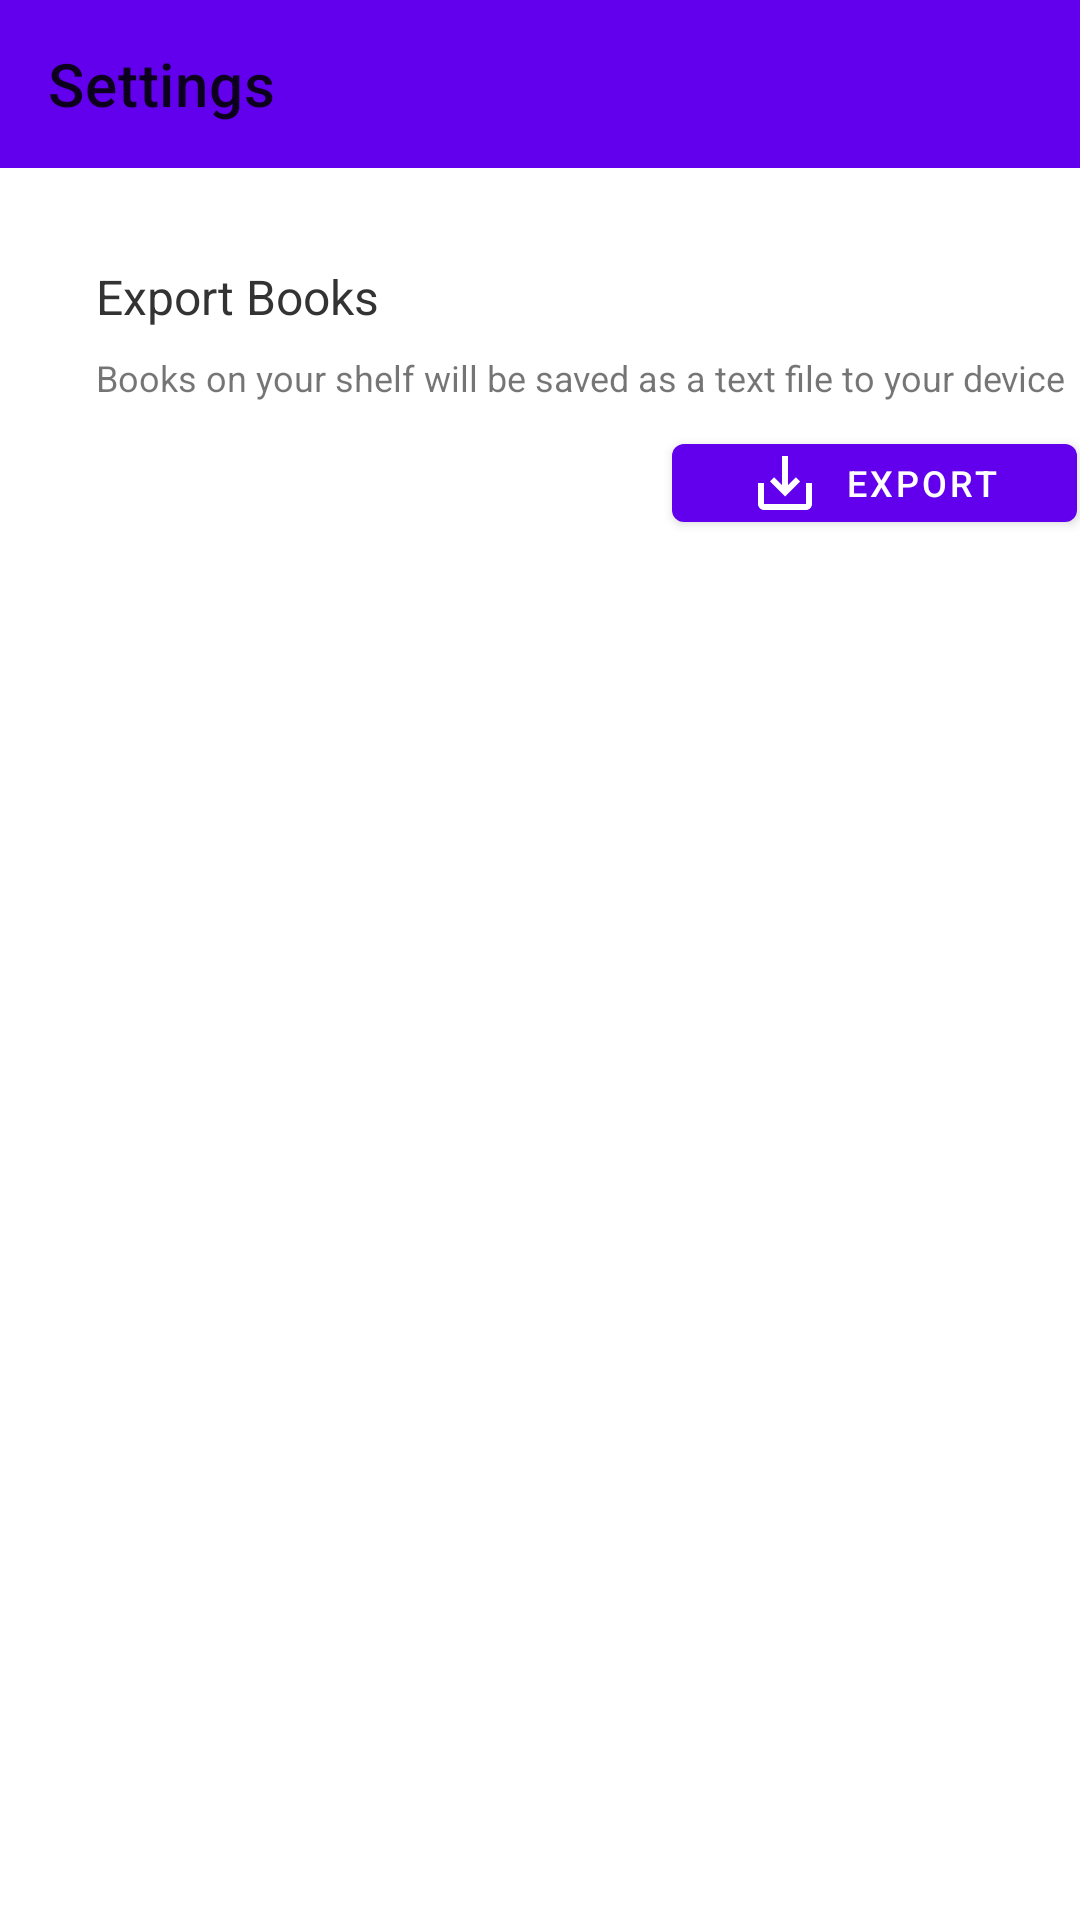

Here is an Android app screen rendered from its layout file. Give the layout XML and the strings, colors and styles it references.
<!-- AndroidManifest.xml: application theme Theme.JudgeABookByItsCover -->
<!-- res/layout/activity_settings.xml -->
<?xml version="1.0" encoding="utf-8"?>
<androidx.constraintlayout.widget.ConstraintLayout xmlns:android="http://schemas.android.com/apk/res/android"
    xmlns:app="http://schemas.android.com/apk/res-auto"
    xmlns:tools="http://schemas.android.com/tools"
    android:layout_width="match_parent"
    android:layout_height="match_parent"
    tools:context=".SettingsActivity">

    <com.google.android.material.appbar.AppBarLayout
        android:id="@+id/appBarLayout"
        android:layout_width="match_parent"
        android:layout_height="wrap_content"
        android:theme="@style/Theme.JudgeABookByItsCover.AppBarOverlay"
        app:layout_constraintTop_toTopOf="parent">

        <com.google.android.material.appbar.MaterialToolbar
            android:id="@+id/settings_action_bar"
            android:layout_width="match_parent"
            android:layout_height="?attr/actionBarSize"
            android:layout_below="@id/settings_action_bar"
            android:textAppearance="@style/TextAppearance.Widget.AppCompat.Toolbar.Title"
            app:popupTheme="@style/ThemeOverlay.AppCompat.Light"
            app:title="@string/settings" />

    </com.google.android.material.appbar.AppBarLayout>

    <TextView
        android:id="@+id/settings_export_title"
        android:layout_width="wrap_content"
        android:layout_height="wrap_content"
        android:layout_marginStart="32dp"
        android:layout_marginLeft="32dp"
        android:layout_marginTop="32dp"
        android:text="@string/settings_export_title"
        android:textColor="@color/gray_333"
        android:textSize="16dp"
        app:layout_constraintStart_toStartOf="parent"
        app:layout_constraintTop_toBottomOf="@+id/appBarLayout" />

    <TextView
        android:id="@+id/settings_export_subtitle"
        android:layout_width="wrap_content"
        android:layout_height="wrap_content"
        android:layout_marginTop="8dp"
        android:text="@string/settings_export_subtitle"
        android:textSize="12dp"
        app:layout_constraintStart_toStartOf="@+id/settings_export_title"
        app:layout_constraintTop_toBottomOf="@+id/settings_export_title" />

    <Button
        android:id="@+id/settings_button"
        android:layout_width="135dp"
        android:layout_height="38dp"
        android:layout_marginStart="192dp"
        android:layout_marginLeft="192dp"
        android:layout_marginTop="8dp"
        android:text="Export"
        android:textSize="12dp"
        app:icon="@drawable/ic_baseline_save_alt_24"
        app:iconGravity="textStart"
        app:layout_constraintStart_toStartOf="@+id/settings_export_subtitle"
        app:layout_constraintTop_toBottomOf="@+id/settings_export_subtitle" />

</androidx.constraintlayout.widget.ConstraintLayout>
<!-- resources referenced by this layout -->
<resources>
  <color name="gray_333">#333</color>
  <!-- drawable ic_baseline_save_alt_24 (drawable) -->
  <vector android:height="24dp" android:tint="#272727"
      android:viewportHeight="24" android:viewportWidth="24"
      android:width="24dp" xmlns:android="http://schemas.android.com/apk/res/android">
      <path android:fillColor="@android:color/white" android:pathData="M19,12v7L5,19v-7L3,12v7c0,1.1 0.9,2 2,2h14c1.1,0 2,-0.9 2,-2v-7h-2zM13,12.67l2.59,-2.58L17,11.5l-5,5 -5,-5 1.41,-1.41L11,12.67L11,3h2z"/>
  </vector>
  <string name="settings">Settings</string>
  <string name="settings_export_subtitle">Books on your shelf will be saved as a text file to your device</string>
  <string name="settings_export_title">Export Books</string>
  <style name="Theme.JudgeABookByItsCover" parent="Theme.MaterialComponents.DayNight.DarkActionBar">
          
          <item name="colorPrimary">@color/purple_500</item>
          <item name="colorPrimaryVariant">@color/purple_700</item>
          <item name="colorOnPrimary">@color/white</item>
          
          <item name="colorSecondary">@color/teal_200</item>
          <item name="colorSecondaryVariant">@color/teal_700</item>
          <item name="colorOnSecondary">@color/black</item>
          
          <item name="android:statusBarColor" tools:targetApi="l">?attr/colorPrimaryVariant</item>
          
      </style>
  <color name="purple_500">#FF6200EE</color>
  <color name="purple_700">#FF3700B3</color>
  <color name="white">#FFFFFFFF</color>
  <color name="teal_200">#FF03DAC5</color>
  <color name="teal_700">#FF018786</color>
  <color name="black">#FF000000</color>
</resources>
